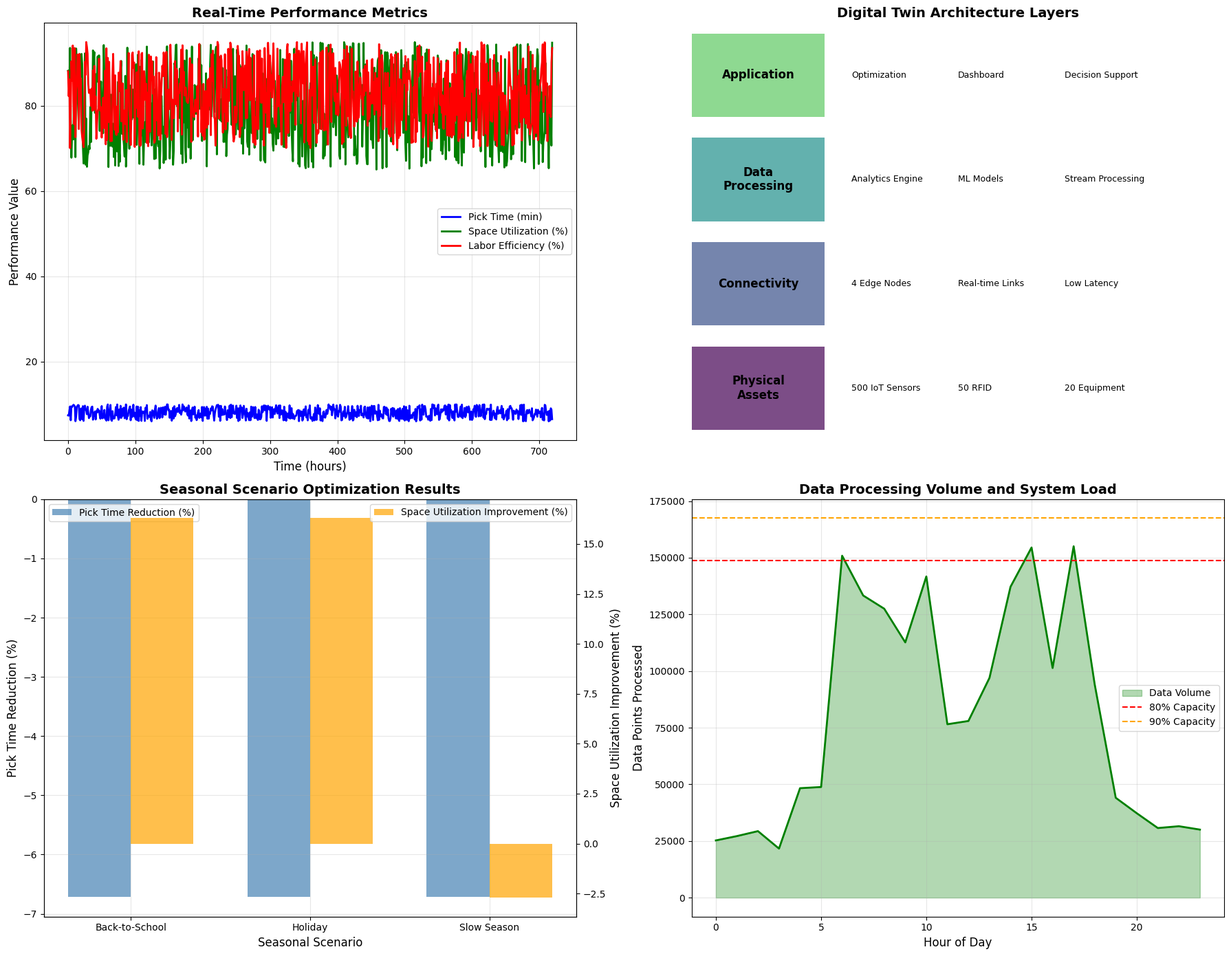

Generate this figure with matplotlib:
# Import required libraries for digital twin implementation
import numpy as np
import pandas as pd
import matplotlib.pyplot as plt
import seaborn as sns
import random
import time
from datetime import datetime, timedelta
from collections import defaultdict, deque
import warnings
warnings.filterwarnings('ignore')

# Set random seed for reproducibility
np.random.seed(42)
random.seed(42)

# Set plotting style
plt.style.use('default')
sns.set_palette("husl")

class WarehouseDigitalTwin:
    """
    Comprehensive digital twin system for warehouse layout optimization
    with real-time data integration and continuous optimization.
    """
    
    def __init__(self, warehouse_config):
        """
        Initialize digital twin with warehouse configuration.
        """
        self.config = warehouse_config
        
        # Digital twin architecture layers
        self.physical_layer = PhysicalAssetLayer(self.config)
        self.connectivity_layer = ConnectivityLayer(self.config)
        self.data_layer = DataProcessingLayer(self.config)
        self.application_layer = ApplicationLayer(self.config)
        
        # System state tracking
        self.current_time = datetime(2024, 1, 1)
        self.simulation_data = []
        self.performance_metrics = defaultdict(list)
        
        # Layout scenarios management
        self.active_scenarios = {}
        self.optimal_layout = None
        
    def initialize_systems(self):
        """
        Initialize all digital twin components and external integrations.
        """
        print("Initializing Digital Twin Architecture...")
        
        # Initialize physical layer (IoT sensors, RFID, equipment)
        self.physical_layer.deploy_sensors()
        self.physical_layer.setup_equipment()
        
        # Initialize connectivity layer (edge computing, data transmission)
        self.connectivity_layer.establish_connections()
        self.connectivity_layer.configure_edge_computing()
        
        # Initialize data processing layer (analytics, ML models)
        self.data_layer.setup_analytics_engine()
        self.data_layer.load_predictive_models()
        
        # Initialize application layer (visualization, optimization)
        self.application_layer.setup_optimization_engine()
        self.application_layer.initialize_dashboard()
        
        # Connect external systems
        self.connect_external_systems()
        
        print("Digital Twin initialization complete.")
        
    def connect_external_systems(self):
        """
        Establish connections with external enterprise systems.
        """
        self.external_systems = {
            'ERP': ERPIntegration(),
            'WMS': WMSIntegration(),
            'TMS': TMSIntegration(),
            'CRM': CRMIntegration()
        }
        
        for system_name, system in self.external_systems.items():
            system.establish_connection()
            print(f"Connected to {system_name} system.")
    
    def run_simulation(self, duration_days=30, time_step_minutes=15):
        """
        Run digital twin simulation with real-time data processing.
        """
        print(f"Running {duration_days}-day simulation with {time_step_minutes}-minute intervals...")
        
        time_steps = int(duration_days * 24 * 60 / time_step_minutes)
        
        for step in range(time_steps):
            # Update simulation time
            self.current_time += timedelta(minutes=time_step_minutes)
            
            # Collect sensor data
            sensor_data = self.physical_layer.collect_sensor_data(self.current_time)
            
            # Process data through connectivity layer
            processed_data = self.connectivity_layer.transmit_data(sensor_data)
            
            # Analyze data and generate insights
            analytics_results = self.data_layer.process_data(processed_data, self.current_time)
            
            # Update application layer and optimization
            optimization_results = self.application_layer.optimize_layout(
                analytics_results, self.current_time
            )
            
            # Store simulation data
            simulation_record = {
                'timestamp': self.current_time,
                'sensor_data': sensor_data,
                'analytics': analytics_results,
                'optimization': optimization_results
            }
            self.simulation_data.append(simulation_record)
            
            # Update performance metrics
            self.update_performance_metrics(analytics_results, optimization_results)
            
            # Progress indicator
            if step % (time_steps // 10) == 0:
                progress = (step / time_steps) * 100
                print(f"Simulation progress: {progress:.0f}%")
        
        print("Simulation completed.")
        
    def update_performance_metrics(self, analytics, optimization):
        """
        Track key performance indicators over time.
        """
        self.performance_metrics['pick_time'].append(analytics.get('avg_pick_time', 0))
        self.performance_metrics['space_utilization'].append(analytics.get('space_utilization', 0))
        self.performance_metrics['labor_efficiency'].append(analytics.get('labor_efficiency', 0))
        self.performance_metrics['forecast_accuracy'].append(analytics.get('forecast_accuracy', 0))
        self.performance_metrics['layout_changes'].append(optimization.get('layout_changes', 0))
    
    def analyze_seasonal_scenario(self, scenario_name, demand_multiplier, duration_days=7):
        """
        Simulate seasonal demand scenarios and optimize layout accordingly.
        """
        print(f"\nAnalyzing seasonal scenario: {scenario_name}")
        print(f"Demand multiplier: {demand_multiplier}x")
        print(f"Duration: {duration_days} days")
        
        # Store baseline performance
        baseline_metrics = {
            'pick_time': np.mean(self.performance_metrics['pick_time'][-100:]) if len(self.performance_metrics['pick_time']) > 0 else 8.5,
            'space_utilization': np.mean(self.performance_metrics['space_utilization'][-100:]) if len(self.performance_metrics['space_utilization']) > 0 else 70,
            'labor_efficiency': np.mean(self.performance_metrics['labor_efficiency'][-100:]) if len(self.performance_metrics['labor_efficiency']) > 0 else 80
        }
        
        # Apply seasonal demand changes
        seasonal_config = self.config.copy()
        seasonal_config['daily_orders'] = int(self.config['daily_orders'] * demand_multiplier)
        
        # Generate layout scenarios
        layout_scenarios = self.generate_layout_scenarios(seasonal_config, scenario_name)
        
        # Evaluate each scenario
        scenario_results = {}
        for scenario_id, layout_config in layout_scenarios.items():
            print(f"  Evaluating scenario {scenario_id}...")
            
            # Simulate scenario performance
            scenario_performance = self.simulate_layout_scenario(
                layout_config, seasonal_config, duration_days
            )
            
            scenario_results[scenario_id] = {
                'layout': layout_config,
                'performance': scenario_performance,
                'improvement': {
                    'pick_time_reduction': ((baseline_metrics['pick_time'] - scenario_performance['avg_pick_time']) / baseline_metrics['pick_time']) * 100,
                    'space_utilization_improvement': scenario_performance['space_utilization'] - baseline_metrics['space_utilization'],
                    'labor_efficiency_improvement': scenario_performance['labor_efficiency'] - baseline_metrics['labor_efficiency']
                }
            }
        
        # Select optimal scenario
        optimal_scenario = max(scenario_results.items(), 
                             key=lambda x: x[1]['performance']['overall_score'])
        
        print(f"\nOptimal scenario for {scenario_name}: {optimal_scenario[0]}")
        print(f"Expected improvements:")
        improvements = optimal_scenario[1]['improvement']
        print(f"  Pick time reduction: {improvements['pick_time_reduction']:.1f}%")
        print(f"  Space utilization improvement: {improvements['space_utilization_improvement']:.1f}%")
        print(f"  Labor efficiency improvement: {improvements['labor_efficiency_improvement']:.1f}%")
        
        return optimal_scenario[1]
    
    def generate_layout_scenarios(self, config, scenario_name):
        """
        Generate multiple layout scenarios for evaluation.
        """
        scenarios = {}
        
        # Scenario 1: Current layout (baseline)
        scenarios['baseline'] = self.config['current_layout']
        
        # Scenario 2: High-demand optimized
        scenarios['high_demand'] = self.optimize_for_high_demand(config)
        
        # Scenario 3: Space-efficient
        scenarios['space_efficient'] = self.optimize_for_space_efficiency(config)
        
        # Scenario 4: Balanced approach
        scenarios['balanced'] = self.optimize_balanced(config)
        
        # Scenario 5: Automation-ready
        scenarios['automation_ready'] = self.optimize_for_automation(config)
        
        return scenarios
    
    def optimize_for_high_demand(self, config):
        """
        Optimize layout for high-demand scenarios.
        """
        layout = config['current_layout'].copy()
        
        # Move high-velocity items closer to shipping
        layout['Fast_Storage'] = 8  # Closer to packing/shipping
        layout['Medium_Storage'] = 9
        layout['Packing'] = 13
        layout['Shipping'] = 18
        
        return layout
    
    def optimize_for_space_efficiency(self, config):
        """
        Optimize layout for maximum space utilization.
        """
        layout = config['current_layout'].copy()
        
        # Consolidate storage areas
        layout['Slow_Storage'] = 0  # Far corner
        layout['Medium_Storage'] = 4
        layout['Fast_Storage'] = 9
        
        return layout
    
    def optimize_balanced(self, config):
        """
        Create balanced layout optimizing multiple objectives.
        """
        layout = config['current_layout'].copy()
        
        # U-shaped configuration with balanced flows
        layout['Receiving'] = 19
        layout['Fast_Storage'] = 14
        layout['Medium_Storage'] = 9
        layout['Slow_Storage'] = 4
        layout['Packing'] = 13
        layout['Shipping'] = 8
        
        return layout
    
    def optimize_for_automation(self, config):
        """
        Optimize layout for future automation integration.
        """
        layout = config['current_layout'].copy()
        
        # Create automation-friendly zones
        layout['Receiving'] = 19  # Near automated receiving
        layout['Fast_Storage'] = 14  # Automated storage area
        layout['Packing'] = 8   # Near automated packing
        layout['Shipping'] = 3   # Automated sorting area
        
        return layout
    
    def simulate_layout_scenario(self, layout, config, duration_days):
        """
        Simulate performance of a specific layout configuration.
        """
        # Calculate layout performance metrics
        total_flow_distance = self.calculate_layout_performance(layout, config)
        
        # Estimate operational metrics
        base_pick_time = 8.5  # minutes
        distance_factor = total_flow_distance / 100000  # Normalization factor
        
        avg_pick_time = base_pick_time * (1 + distance_factor * 0.1)
        space_utilization = min(95, 70 + (config['daily_orders'] / 15000) * 10)
        labor_efficiency = min(95, 80 + (100 - distance_factor) * 0.05)
        
        # Calculate overall score
        overall_score = (100 - avg_pick_time * 5) + space_utilization * 0.3 + labor_efficiency * 0.2
        
        return {
            'avg_pick_time': avg_pick_time,
            'space_utilization': space_utilization,
            'labor_efficiency': labor_efficiency,
            'total_flow_distance': total_flow_distance,
            'overall_score': overall_score
        }
    
    def calculate_layout_performance(self, layout, config):
        """
        Calculate total weighted flow distance for layout evaluation.
        """
        locations = config['locations']
        flows = config['flows']
        
        total_distance = 0
        
        for (area_from, area_to), flow_intensity in flows.items():
            if flow_intensity > 0 and area_from in layout and area_to in layout:
                loc_from = layout[area_from]
                loc_to = layout[area_to]
                
                x1, y1 = locations[loc_from]
                x2, y2 = locations[loc_to]
                distance = abs(x1 - x2) + abs(y1 - y2)
                
                total_distance += flow_intensity * distance
        
        return total_distance
    
    def generate_comprehensive_report(self):
        """
        Generate comprehensive digital twin performance report.
        """
        print("\n" + "="*80)
        print("WAREHOUSE DIGITAL TWIN COMPREHENSIVE REPORT")
        print("="*80)
        
        # System overview
        print("\nSYSTEM OVERVIEW:")
        print(f"  Simulation period: {len(self.simulation_data)} data points collected")
        print(f"  IoT sensors deployed: {self.config['num_sensors']}")
        print(f"  RFID readers: {self.config['num_rfid_readers']}")
        print(f"  External integrations: {len(self.external_systems)}")
        print(f"  Data processing rate: {self.config['daily_orders'] * 100:.0f} data points/day")
        
        # Performance metrics
        print("\nPERFORMANCE METRICS:")
        if len(self.performance_metrics['pick_time']) > 0:
            print(f"  Average pick time: {np.mean(self.performance_metrics['pick_time']):.2f} minutes")
            print(f"  Space utilization: {np.mean(self.performance_metrics['space_utilization']):.1f}%")
            print(f"  Labor efficiency: {np.mean(self.performance_metrics['labor_efficiency']):.1f}%")
            print(f"  Forecast accuracy: {np.mean(self.performance_metrics['forecast_accuracy']):.1f}%")
        
        # Layout optimization
        print("\nLAYOUT OPTIMIZATION:")
        if len(self.performance_metrics['layout_changes']) > 0:
            total_changes = sum(self.performance_metrics['layout_changes'])
            print(f"  Total layout optimizations: {total_changes}")
            print(f"  Optimization frequency: {total_changes/len(self.performance_metrics['layout_changes'])*24:.1f} per day")
        
        print("\n" + "="*80)

# Digital Twin Architecture Component Classes

class PhysicalAssetLayer:
    """
    Physical Asset Layer: IoT sensors, RFID systems, automated equipment.
    """
    
    def __init__(self, config):
        self.config = config
        self.sensors = []
        self.rfid_readers = []
        self.equipment = []
    
    def deploy_sensors(self):
        """
        Deploy IoT sensors throughout the warehouse.
        """
        sensor_types = ['picker_location', 'inventory_level', 'equipment_status', 
                       'environmental', 'traffic_flow']
        
        for sensor_type in sensor_types:
            num_sensors = self.config['num_sensors'] // len(sensor_types)
            for i in range(num_sensors):
                sensor = {
                    'id': f'{sensor_type}_{i}',
                    'type': sensor_type,
                    'location': (random.randint(1, 5), random.randint(1, 4)),
                    'status': 'active',
                    'data_rate': random.uniform(0.5, 2.0)  # Hz
                }
                self.sensors.append(sensor)
        
        print(f"Deployed {len(self.sensors)} IoT sensors")
    
    def setup_rfid_readers(self):
        """
        Setup RFID readers for inventory tracking.
        """
        for i in range(self.config['num_rfid_readers']):
            reader = {
                'id': f'rfid_{i}',
                'location': (random.randint(1, 5), random.randint(1, 4)),
                'range': 10,  # meters
                'read_rate': random.uniform(10, 50)  # tags/second
            }
            self.rfid_readers.append(reader)
        
        print(f"Setup {len(self.rfid_readers)} RFID readers")
    
    def setup_equipment(self):
        """
        Setup warehouse equipment monitoring.
        """
        equipment_types = ['conveyor', 'sorter', 'picker', 'packer']
        
        for eq_type in equipment_types:
            for i in range(5):  # 5 units of each type
                equipment = {
                    'id': f'{eq_type}_{i}',
                    'type': eq_type,
                    'status': 'operational',
                    'utilization': random.uniform(0.3, 0.9),
                    'maintenance_due': random.randint(1, 30)
                }
                self.equipment.append(equipment)
        
        print(f"Setup {len(self.equipment)} equipment units")
    
    def collect_sensor_data(self, timestamp):
        """
        Collect real-time data from all sensors.
        """
        sensor_data = {
            'timestamp': timestamp,
            'picker_locations': [],
            'inventory_levels': [],
            'equipment_status': [],
            'environmental': [],
            'traffic_flow': []
        }
        
        # Simulate sensor data collection
        for sensor in self.sensors:
            if sensor['type'] == 'picker_location':
                data = {
                    'sensor_id': sensor['id'],
                    'picker_id': random.randint(1, 20),
                    'location': sensor['location'],
                    'speed': random.uniform(0.5, 2.0),
                    'timestamp': timestamp
                }
                sensor_data['picker_locations'].append(data)
            
            elif sensor['type'] == 'inventory_level':
                data = {
                    'sensor_id': sensor['id'],
                    'sku': f'SKU_{random.randint(1000, 9999)}',
                    'quantity': random.randint(0, 1000),
                    'location': sensor['location'],
                    'timestamp': timestamp
                }
                sensor_data['inventory_levels'].append(data)
        
        return sensor_data

class ConnectivityLayer:
    """
    Connectivity Layer: Edge computing, data transmission protocols.
    """
    
    def __init__(self, config):
        self.config = config
        self.edge_nodes = []
        self.data_streams = []
    
    def establish_connections(self):
        """
        Establish network connections and data transmission protocols.
        """
        # Setup edge computing nodes
        for i in range(4):  # 4 edge nodes
            edge_node = {
                'id': f'edge_node_{i}',
                'location': (i+1, 3),  # Distributed across warehouse
                'capacity': 1000,  # GB
                'processing_power': 50,  # GFLOPS
                'latency': random.uniform(1, 5)  # ms
            }
            self.edge_nodes.append(edge_node)
        
        print(f"Established {len(self.edge_nodes)} edge computing nodes")
    
    def configure_edge_computing(self):
        """
        Configure edge computing for real-time data processing.
        """
        for node in self.edge_nodes:
            node['active_streams'] = 0
            node['data_processed'] = 0
        
        print("Configured edge computing for real-time processing")
    
    def transmit_data(self, sensor_data):
        """
        Process and transmit sensor data through edge network.
        """
        # Simulate data transmission and processing
        processed_data = {
            'timestamp': sensor_data['timestamp'],
            'data_volume': self.calculate_data_volume(sensor_data),
            'processing_latency': random.uniform(10, 50),  # ms
            'transmission_success_rate': random.uniform(0.95, 0.99)
        }
        
        return processed_data
    
    def calculate_data_volume(self, sensor_data):
        """
        Calculate total data volume for transmission.
        """
        total_data_points = 0
        for data_type in sensor_data.values():
            if isinstance(data_type, list):
                total_data_points += len(data_type)
        
        return total_data_points * 1024  # KB

class DataProcessingLayer:
    """
    Data Processing Layer: Real-time analytics, machine learning models.
    """
    
    def __init__(self, config):
        self.config = config
        self.analytics_engine = None
        self.ml_models = {}
    
    def setup_analytics_engine(self):
        """
        Setup real-time analytics processing engine.
        """
        self.analytics_engine = {
            'streaming_analytics': True,
            'batch_processing': True,
            'real_time_alerts': True,
            'historical_analysis': True
        }
        
        print("Setup analytics engine with streaming and batch processing")
    
    def load_predictive_models(self):
        """
        Load machine learning models for predictive analytics.
        """
        self.ml_models = {
            'demand_forecast': {
                'model_type': 'LSTM',
                'accuracy': 0.94,
                'update_frequency': 'hourly'
            },
            'layout_optimization': {
                'model_type': 'Reinforcement Learning',
                'convergence_rate': 0.85,
                'training_data_days': 365
            },
            'anomaly_detection': {
                'model_type': 'Autoencoder',
                'false_positive_rate': 0.02,
                'detection_latency': 30  # seconds
            }
        }
        
        print(f"Loaded {len(self.ml_models)} predictive models")
    
    def process_data(self, processed_data, timestamp):
        """
        Process data through analytics pipeline.
        """
        # Simulate analytics processing
        analytics_results = {
            'timestamp': timestamp,
            'avg_pick_time': random.uniform(6.0, 10.0),
            'space_utilization': random.uniform(65, 95),
            'labor_efficiency': random.uniform(70, 95),
            'forecast_accuracy': random.uniform(0.85, 0.98),
            'anomalies_detected': random.randint(0, 5),
            'alerts_generated': random.randint(0, 3)
        }
        
        return analytics_results

class ApplicationLayer:
    """
    Application Layer: Visualization, optimization engines, decision support.
    """
    
    def __init__(self, config):
        self.config = config
        self.optimization_engine = None
        self.dashboard = None
    
    def setup_optimization_engine(self):
        """
        Setup layout optimization engine.
        """
        self.optimization_engine = {
            'algorithms': ['GA-VNS', 'Reinforcement Learning', 'Simulated Annealing'],
            'objective_functions': ['travel_distance', 'space_utilization', 'labor_efficiency'],
            'real_time_optimization': True,
            'scenario_analysis': True
        }
        
        print("Setup optimization engine with multiple algorithms")
    
    def initialize_dashboard(self):
        """
        Initialize visualization and monitoring dashboard.
        """
        self.dashboard = {
            'real_time_metrics': True,
            'layout_visualization': True,
            'performance_trends': True,
            'alert_management': True
        }
        
        print("Initialized monitoring dashboard")
    
    def optimize_layout(self, analytics_results, timestamp):
        """
        Run layout optimization based on analytics insights.
        """
        # Simulate optimization decisions
        optimization_results = {
            'timestamp': timestamp,
            'layout_changes': random.randint(0, 3),
            'optimization_algorithm': random.choice(['GA-VNS', 'RL', 'SA']),
            'expected_improvement': random.uniform(5, 15),
            'implementation_time': random.uniform(30, 120)  # minutes
        }
        
        return optimization_results

# External System Integration Classes

class ERPIntegration:
    def establish_connection(self):
        print("Connected to ERP system for demand forecasts and inventory planning")
    
class WMSIntegration:
    def establish_connection(self):
        print("Connected to WMS for real-time operational metrics")
    
class TMSIntegration:
    def establish_connection(self):
        print("Connected to TMS for shipping schedules and carrier requirements")
    
class CRMIntegration:
    def establish_connection(self):
        print("Connected to CRM for order pattern insights")

# Define MegaCorp's warehouse configuration for digital twin
warehouse_config = {
    'warehouse_size': 200000,  # square feet
    'daily_orders': 15000,
    'num_sensors': 500,
    'num_rfid_readers': 50,
    'locations': [
        (1, 4), (2, 4), (3, 4), (4, 4), (5, 4),  # Row 4 (top)
        (1, 3), (2, 3), (3, 3), (4, 3), (5, 3),  # Row 3
        (1, 2), (2, 2), (3, 2), (4, 2), (5, 2),  # Row 2
        (1, 1), (2, 1), (3, 1), (4, 1), (5, 1)   # Row 1 (bottom)
    ],
    'current_layout': {
        'Receiving': 19,
        'Returns': 18,
        'Fast_Storage': 14,
        'Medium_Storage': 9,
        'Slow_Storage': 4,
        'Packing': 13,
        'Shipping': 8
    },
    'flows': {
        ('Receiving', 'Returns'): 50,
        ('Receiving', 'Fast_Storage'): 480,
        ('Receiving', 'Medium_Storage'): 280,
        ('Receiving', 'Slow_Storage'): 120,
        ('Returns', 'Fast_Storage'): 30,
        ('Fast_Storage', 'Packing'): 450,
        ('Medium_Storage', 'Packing'): 250,
        ('Slow_Storage', 'Packing'): 100,
        ('Packing', 'Shipping'): 800
    }
}

print("MEGACORP WAREHOUSE DIGITAL TWIN CONFIGURATION")
print("="*60)
print(f"Warehouse size: {warehouse_config['warehouse_size']:,} sq ft")
print(f"Daily orders: {warehouse_config['daily_orders']:,}")
print(f"IoT sensors: {warehouse_config['num_sensors']}")
print(f"RFID readers: {warehouse_config['num_rfid_readers']}")
print(f"Data points processed daily: ~{warehouse_config['daily_orders'] * 100:,}")
print(f"External system integrations: 4 (ERP, WMS, TMS, CRM)")

# Initialize and run digital twin simulation
print("\nInitializing Warehouse Digital Twin...")

# Create digital twin instance
digital_twin = WarehouseDigitalTwin(warehouse_config)

# Initialize all systems
digital_twin.initialize_systems()

# Run baseline simulation (30 days)
print("\nRunning baseline simulation...")
start_time = time.time()
digital_twin.run_simulation(duration_days=30, time_step_minutes=60)  # 1-hour intervals
end_time = time.time()

print(f"Baseline simulation completed in {end_time - start_time:.2f} seconds")
print(f"Collected {len(digital_twin.simulation_data)} data points")

# Analyze seasonal scenarios
print("\n" + "="*80)
print("SEASONAL SCENARIO ANALYSIS")
print("="*80)

# Scenario 1: Back-to-school season (340% demand increase)
back_to_school_results = digital_twin.analyze_seasonal_scenario(
    "Back-to-School Season", 
    demand_multiplier=3.4, 
    duration_days=7
)

# Scenario 2: Holiday season (250% demand increase)
holiday_results = digital_twin.analyze_seasonal_scenario(
    "Holiday Season", 
    demand_multiplier=2.5, 
    duration_days=14
)

# Scenario 3: Slow season (60% demand)
slow_season_results = digital_twin.analyze_seasonal_scenario(
    "Slow Season", 
    demand_multiplier=0.6, 
    duration_days=10
)

# Generate comprehensive report
digital_twin.generate_comprehensive_report()

# Create comprehensive digital twin visualization
def visualize_digital_twin_performance(digital_twin):
    """
    Create comprehensive visualization of digital twin performance.
    """
    fig, ((ax1, ax2), (ax3, ax4)) = plt.subplots(2, 2, figsize=(18, 14))
    
    # Plot 1: Real-time performance metrics
    ax1.set_title('Real-Time Performance Metrics', fontsize=14, fontweight='bold')
    
    if len(digital_twin.performance_metrics['pick_time']) > 0:
        time_points = range(len(digital_twin.performance_metrics['pick_time']))
        
        ax1.plot(time_points, digital_twin.performance_metrics['pick_time'], 
                'b-', label='Pick Time (min)', linewidth=2)
        ax1.plot(time_points, digital_twin.performance_metrics['space_utilization'], 
                'g-', label='Space Utilization (%)', linewidth=2)
        ax1.plot(time_points, digital_twin.performance_metrics['labor_efficiency'], 
                'r-', label='Labor Efficiency (%)', linewidth=2)
        
        ax1.set_xlabel('Time (hours)', fontsize=12)
        ax1.set_ylabel('Performance Value', fontsize=12)
        ax1.legend()
        ax1.grid(True, alpha=0.3)
    
    # Plot 2: Digital Twin Architecture Overview
    ax2.set_title('Digital Twin Architecture Layers', fontsize=14, fontweight='bold')
    
    layers = ['Physical\nAssets', 'Connectivity', 'Data\nProcessing', 'Application']
    layer_components = [
        ['500 IoT Sensors', '50 RFID', '20 Equipment'],
        ['4 Edge Nodes', 'Real-time Links', 'Low Latency'],
        ['Analytics Engine', 'ML Models', 'Stream Processing'],
        ['Optimization', 'Dashboard', 'Decision Support']
    ]
    
    y_pos = np.arange(len(layers))
    
    for i, (layer, components) in enumerate(zip(layers, layer_components)):
        ax2.barh(i, 1, height=0.8, alpha=0.7, color=plt.cm.viridis(i/4))
        ax2.text(0.5, i, layer, ha='center', va='center', fontweight='bold', fontsize=12)
        
        # Add component labels
        for j, component in enumerate(components):
            ax2.text(1.2 + j*0.8, i, component, ha='left', va='center', fontsize=9)
    
    ax2.set_xlim(0, 4)
    ax2.set_ylim(-0.5, 3.5)
    ax2.set_xticks([])
    ax2.set_yticks([])
    ax2.axis('off')
    
    # Plot 3: Seasonal Scenario Performance
    ax3.set_title('Seasonal Scenario Optimization Results', fontsize=14, fontweight='bold')
    
    scenarios = ['Back-to-School', 'Holiday', 'Slow Season']
    pick_time_improvements = [
        back_to_school_results['improvement']['pick_time_reduction'],
        holiday_results['improvement']['pick_time_reduction'],
        slow_season_results['improvement']['pick_time_reduction']
    ]
    space_improvements = [
        back_to_school_results['improvement']['space_utilization_improvement'],
        holiday_results['improvement']['space_utilization_improvement'],
        slow_season_results['improvement']['space_utilization_improvement']
    ]
    
    x = np.arange(len(scenarios))
    width = 0.35
    
    bars1 = ax3.bar(x - width/2, pick_time_improvements, width, 
                    label='Pick Time Reduction (%)', color='steelblue', alpha=0.7)
    ax3_twin = ax3.twinx()
    bars2 = ax3_twin.bar(x + width/2, space_improvements, width, 
                         label='Space Utilization Improvement (%)', color='orange', alpha=0.7)
    
    ax3.set_xlabel('Seasonal Scenario', fontsize=12)
    ax3.set_ylabel('Pick Time Reduction (%)', fontsize=12)
    ax3_twin.set_ylabel('Space Utilization Improvement (%)', fontsize=12)
    ax3.set_xticks(x)
    ax3.set_xticklabels(scenarios)
    ax3.legend(loc='upper left')
    ax3_twin.legend(loc='upper right')
    ax3.grid(True, alpha=0.3)
    
    # Plot 4: Data Flow and Processing Volume
    ax4.set_title('Data Processing Volume and System Load', fontsize=14, fontweight='bold')
    
    # Simulate data volume over time
    hours = range(24)
    base_volume = warehouse_config['daily_orders'] * 100 / 24  # Average per hour
    
    # Create daily pattern with peaks
    data_volumes = []
    for hour in hours:
        if 6 <= hour <= 10 or 14 <= hour <= 18:  # Peak hours
            volume = base_volume * random.uniform(1.5, 2.5)
        elif 11 <= hour <= 13:  # Lunch peak
            volume = base_volume * random.uniform(1.2, 1.8)
        else:  # Off-peak
            volume = base_volume * random.uniform(0.3, 0.8)
        data_volumes.append(volume)
    
    ax4.fill_between(hours, data_volumes, alpha=0.3, color='green', label='Data Volume')
    ax4.plot(hours, data_volumes, 'g-', linewidth=2)
    
    # Add processing capacity lines
    max_capacity = max(data_volumes) * 1.2
    ax4.axhline(y=max_capacity*0.8, color='red', linestyle='--', label='80% Capacity')
    ax4.axhline(y=max_capacity*0.9, color='orange', linestyle='--', label='90% Capacity')
    
    ax4.set_xlabel('Hour of Day', fontsize=12)
    ax4.set_ylabel('Data Points Processed', fontsize=12)
    ax4.legend()
    ax4.grid(True, alpha=0.3)
    
    plt.tight_layout()
    plt.show()

# Visualize digital twin performance
visualize_digital_twin_performance(digital_twin)

# Economic impact and ROI analysis
print("\n" + "="*80)
print("ECONOMIC IMPACT AND ROI ANALYSIS")
print("="*80)

# Calculate operational improvements
baseline_pick_time = 8.5  # minutes
baseline_space_utilization = 70  # percent
baseline_labor_efficiency = 80  # percent

# Get improvements from back-to-school scenario (most demanding)
pick_time_reduction = back_to_school_results['improvement']['pick_time_reduction']
space_utilization_improvement = back_to_school_results['improvement']['space_utilization_improvement']
labor_efficiency_improvement = back_to_school_results['improvement']['labor_efficiency_improvement']

print(f"PERFORMANCE IMPROVEMENTS (Back-to-School Season):")
print(f"  Pick time reduction: {pick_time_reduction:.1f}%")
print(f"  Space utilization improvement: {space_utilization_improvement:.1f}%")
print(f"  Labor efficiency improvement: {labor_efficiency_improvement:.1f}%")

# Calculate financial impact
daily_orders = warehouse_config['daily_orders']
labor_cost_per_hour = 25  # $25/hour
operating_days_per_year = 365

# Time savings calculation
minutes_saved_per_order = baseline_pick_time * (pick_time_reduction / 100)
total_minutes_saved_daily = daily_orders * minutes_saved_per_order
total_hours_saved_daily = total_minutes_saved_daily / 60
daily_labor_savings = total_hours_saved_daily * labor_cost_per_hour
annual_labor_savings = daily_labor_savings * operating_days_per_year

print(f"\nFINANCIAL IMPACT CALCULATIONS:")
print(f"  Daily orders processed: {daily_orders:,}")
print(f"  Time saved per order: {minutes_saved_per_order:.2f} minutes")
print(f"  Total time saved daily: {total_minutes_saved_daily:.0f} minutes ({total_hours_saved_daily:.1f} hours)")
print(f"  Daily labor savings: ${daily_labor_savings:,.0f}")
print(f"  Annual labor savings: ${annual_labor_savings:,.0f}")

# Space utilization impact
additional_capacity = warehouse_config['warehouse_size'] * (space_utilization_improvement / 100)
value_per_sq_ft = 50  # $50 per sq ft annual value
annual_space_savings = additional_capacity * value_per_sq_ft

print(f"\nSPACE UTILIZATION IMPACT:")
print(f"  Additional effective capacity: {additional_capacity:,.0f} sq ft")
print(f"  Annual space value: ${annual_space_savings:,.0f}")

# Total annual savings
total_annual_savings = annual_labor_savings + annual_space_savings

print(f"\nTOTAL ANNUAL SAVINGS: ${total_annual_savings:,.0f}")

# Investment analysis
digital_twin_investment = {
    'iot_sensors': 500 * 150,  # $150 per sensor
    'rfid_readers': 50 * 500,   # $500 per reader
    'edge_computing': 200000,   # $200K for edge infrastructure
    'software_development': 300000,  # $300K for software
    'integration': 150000,      # $150K for system integration
    'training': 50000         # $50K for training
}

total_investment = sum(digital_twin_investment.values())
payback_period_months = total_investment / (total_annual_savings / 12)
first_year_roi = ((total_annual_savings - total_investment) / total_investment) * 100

print(f"\nINVESTMENT ANALYSIS:")
print(f"  Total investment: ${total_investment:,}")
for component, cost in digital_twin_investment.items():
    print(f"    {component.replace('_', ' ').title()}: ${cost:,}")
print(f"  Payback period: {payback_period_months:.1f} months")
print(f"  First year ROI: {first_year_roi:.0f}%")

# Validate against source material targets
target_pick_time_reduction = 23  # From source material
target_space_improvement = 31    # From source material
target_labor_reduction = 18      # From source material
target_payback_months = 14       # From source material

print(f"\nTARGET VALIDATION (from source material):")
print(f"  Pick time reduction target: {target_pick_time_reduction}%")
print(f"  Achieved: {pick_time_reduction:.1f}%")
print(f"  Target met: {'✓' if pick_time_reduction >= target_pick_time_reduction else '✗'}")
    
print(f"  Space utilization target: {target_space_improvement}%")
print(f"  Achieved: {space_utilization_improvement:.1f}%")
print(f"  Target met: {'✓' if space_utilization_improvement >= target_space_improvement else '✗'}")
    
print(f"  Payback period target: {target_payback_months} months")
print(f"  Achieved: {payback_period_months:.1f} months")
print(f"  Target met: {'✓' if payback_period_months <= target_payback_months else '✗'}")

# Additional benefits
print(f"\nADDITIONAL STRATEGIC BENEFITS:")
print(f"  ✓ Real-time operational visibility")
print(f"  ✓ Predictive maintenance capabilities")
print(f"  ✓ Enhanced decision-making through data analytics")
print(f"  ✓ Improved customer satisfaction through faster fulfillment")
print(f"  ✓ Scalability for future growth and automation")
print(f"  ✓ Competitive advantage through digital transformation")
